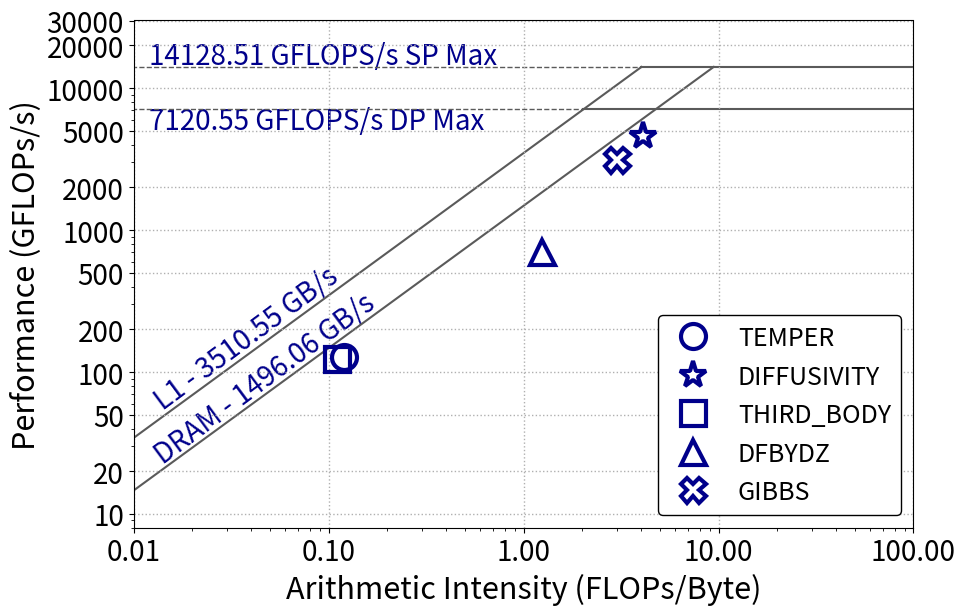

Recreate this plot in Python.
import matplotlib.pyplot as plt
import numpy as np
from matplotlib import gridspec
from matplotlib.ticker import ScalarFormatter, FormatStrFormatter

plt.rcParams['pdf.fonttype'] = 42
plt.rcParams['ps.fonttype'] = 42
plt.rcParams["figure.figsize"] = (10.0, 6.5)
plt.rcParams.update({'font.size': 18})

fig = plt.figure()
gs = gridspec.GridSpec(1, 1)
fig.set_tight_layout(True)
ax0 = fig.add_subplot(gs[0])
fig.tight_layout()
ax0.set_ylim([8, 30000])
ax0.set_xlim([0.01, 100])
markers2=['o', '*', 's', '^', 'X', 'D', 'v']
#markers2=['x', '+', '^', 's', 'o']
senga_opp_names = ["TEMPER", "DIFFUSIVITY", "THIRD_BODY", "DFBYDZ", "GIBBS"]
senga_opp_x = [0.12	       , 4.08	    , 0.11	    , 1.24	    , 3.01        ]     # AI - these are from BEDE
senga_opp_y = [127         , 4640       , 123       , 707       , 3102        ]

for x, y, marker_type, names in zip(senga_opp_x, senga_opp_y, markers2, senga_opp_names):
    markersize1=18
    if marker_type == '*':
        markersize1=20
    ax0.plot(x, y, marker=marker_type, markersize=markersize1, linestyle="None", label=names, markerfacecolor='None', markeredgecolor='darkblue', markeredgewidth=3)

max_gflops_dp = 7120.55
max_gflops_sp = 14128.51
max_gflops = max(max_gflops_sp, max_gflops_dp)
l1_bandwidth = 3510.55
dram_bandwidth = 1496.06
l1_ai = max_gflops / l1_bandwidth
dram_ai = max_gflops / dram_bandwidth
x_max_gflops_sp = [max_gflops_sp / l1_bandwidth, 100]
y_max_gflops_sp = [max_gflops_sp, max_gflops_sp]
x_max_gflops_dp = [max_gflops_dp / l1_bandwidth, 100]
y_max_gflops_dp = [max_gflops_dp, max_gflops_dp]
x_l1_line = [0, l1_ai]
y_l1_line = [0, max_gflops]
x_dram_line = [0, dram_ai]
y_dram_line = [0, max_gflops]
line_colour = '#5A5A5A'
line_width = 1.5
ax0.plot(x_max_gflops_sp, y_max_gflops_sp, c=line_colour,linewidth=line_width, zorder=1)
ax0.plot(x_max_gflops_dp, y_max_gflops_dp, c=line_colour,linewidth=line_width, zorder=1)
ax0.plot(x_l1_line, y_l1_line, c=line_colour,linewidth=line_width, zorder=1)
ax0.plot(x_dram_line, y_dram_line, c=line_colour,linewidth=line_width, zorder=1)
x_dotted_sp = [0.001, l1_ai]
x_dotted_dp = [0.001, max_gflops_dp / l1_bandwidth]
x_dotted_sp = [0.001, max_gflops_sp / l1_bandwidth]
ax0.plot(x_dotted_sp, y_max_gflops_sp, c=line_colour,linewidth=1.0, linestyle='--', zorder=1)
ax0.annotate(str(max_gflops_sp) + ' GFLOPS/s SP Max', (0.012, max_gflops_sp + 800), fontsize=20, zorder=0, color='darkblue')
ax0.plot(x_dotted_dp, y_max_gflops_dp, c=line_colour,linewidth=1.0, linestyle='--', zorder=1)
ax0.annotate(str(max_gflops_dp) + ' GFLOPS/s DP Max', (0.012, max_gflops_dp - 2000), fontsize=20, zorder=0, color='darkblue')
dram_diag_x = 0.0025
diag_x = 0.0025
ax0.annotate('L1 - ' + str(l1_bandwidth) + ' GB/s', (0.012, 55), fontsize=20, rotation=36.5, zorder=0, color='darkblue')
ax0.annotate('DRAM - ' + str(dram_bandwidth) + ' GB/s', (0.012, 23), fontsize=20, rotation=36.5, zorder=0, color='darkblue')
props = dict(boxstyle='round', facecolor='white', alpha=1.0)

ax0.set_xscale('log')
ax0.set_yscale('log')
ax0.grid(which='major', axis='both', linestyle=':', linewidth=1.0)

# Set custom ticks
ax0.set_xticks([0.01, 0.1, 1, 10, 100])
ax0.set_yticks([10, 20, 50, 100, 200, 500, 1000, 2000, 5000, 10000, 20000, 30000])

# Format ticks
ax0.xaxis.set_major_formatter(ScalarFormatter())
ax0.yaxis.set_major_formatter(ScalarFormatter())
ax0.tick_params(axis='both', which='major', labelsize=20)

# Legends
handles, labels = ax0.get_legend_handles_labels()
ax0.legend(handles, labels, loc='lower right', ncol=1, facecolor='w', framealpha=1, edgecolor='black', prop={'size': 18})

# X and Y - Axis labels
ax0.set_xlabel('Arithmetic Intensity (FLOPs/Byte)', fontsize=22)
ax0.set_ylabel('Performance (GFLOPs/s)', fontsize=22)

fig.tight_layout()

plt.savefig("senga_roofline_tursa.pdf", format="pdf", bbox_inches="tight")


#plt.show()
